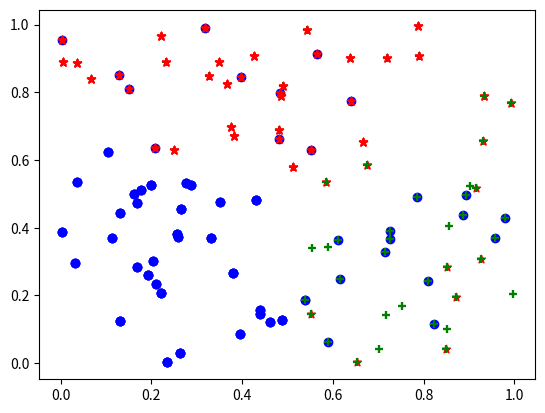

Reproduce this figure in Python.
import matplotlib.pyplot as plt
from matplotlib.animation import ArtistAnimation
import numpy as np

n = 100
num_k = 3
x = np.random.random((2, n))
mapp = x.reshape((n, 2))
base = mapp[np.random.choice(n, num_k, replace=False)]
labels = np.random.randint(0, num_k, n)
count = 0
markers = ["*", "+", "o"]
colors = ["r", "g", "b"]
frames = []
fig, ax = plt.subplots()
while True:
    count += 1
    for i in range(num_k):
        p = mapp[labels == i]
        t = ax.scatter(p[:, 0], p[:, 1], marker=markers[i], color=colors[i])
    frames.append([t])

    for i in range(num_k):
        clusters = mapp[labels == i]
        base[i] = clusters.mean(axis=0)
    dist = ((mapp[:, np.newaxis, :] - base[np.newaxis, :, :]) ** 2).sum(axis=2)
    labels_prev = labels.copy()
    labels = np.argmin(dist, axis=1)
    if (labels_prev == labels).all():
        break

ani = ArtistAnimation(fig, frames, interval=300)
plt.show()
